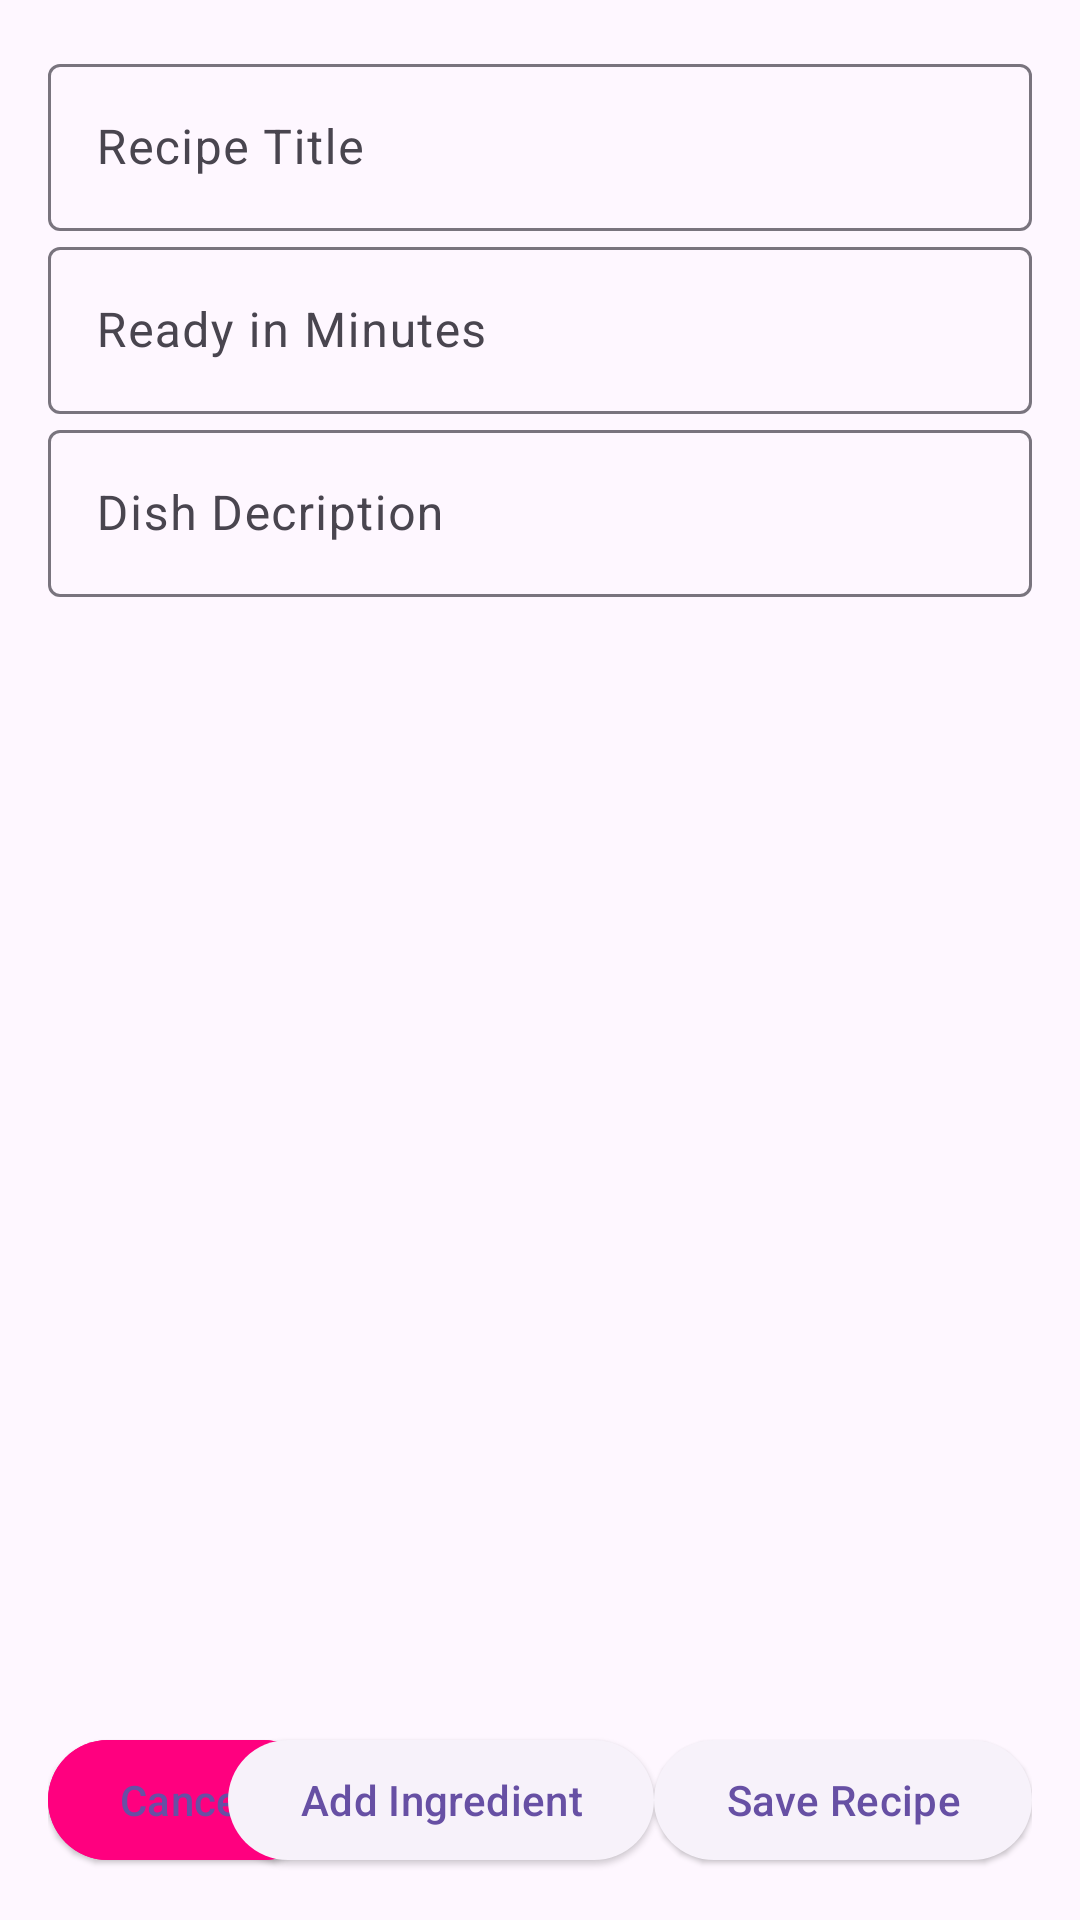

Android layout source for this screen:
<!-- AndroidManifest.xml: application theme Theme.RecipeMaker -->
<!-- res/layout/activity_addand_edit_recipe.xml -->
<?xml version="1.0" encoding="utf-8"?>
<androidx.constraintlayout.widget.ConstraintLayout
  xmlns:android="http://schemas.android.com/apk/res/android"
  xmlns:app="http://schemas.android.com/apk/res-auto"
  android:layout_width="match_parent"
  android:layout_height="match_parent"
  android:padding="16dp">

  <com.google.android.material.textfield.TextInputLayout
    android:id="@+id/titleInputLayout"
    android:layout_width="match_parent"
    android:layout_height="wrap_content"
    android:hint="Recipe Title"
    app:layout_constraintTop_toTopOf="parent">

    <com.google.android.material.textfield.TextInputEditText
      android:id="@+id/titleEditText"
      android:layout_width="match_parent"
      android:layout_height="wrap_content" />

  </com.google.android.material.textfield.TextInputLayout>

  <com.google.android.material.textfield.TextInputLayout
    android:id="@+id/readyInMinutesInputLayout"
    android:layout_width="match_parent"
    android:layout_height="wrap_content"
    android:hint="Ready in Minutes"
    app:layout_constraintTop_toBottomOf="@id/titleInputLayout">

    <com.google.android.material.textfield.TextInputEditText
      android:id="@+id/readyInMinutesEditText"
      android:layout_width="match_parent"
      android:layout_height="wrap_content"
      android:inputType="number" />

  </com.google.android.material.textfield.TextInputLayout>

  <com.google.android.material.textfield.TextInputLayout
    android:id="@+id/descriptionInputLayout"
    android:layout_width="match_parent"
    android:layout_height="wrap_content"
    android:hint="Dish Decription"
    app:layout_constraintTop_toBottomOf="@id/readyInMinutesInputLayout">

    <com.google.android.material.textfield.TextInputEditText
      android:id="@+id/descriptionEditText"
      android:layout_width="match_parent"
      android:layout_height="wrap_content" />

  </com.google.android.material.textfield.TextInputLayout>

  <androidx.recyclerview.widget.RecyclerView
    android:id="@+id/ingredientsRecyclerView"
    android:layout_width="match_parent"
    android:layout_height="0dp"
    app:layoutManager="androidx.recyclerview.widget.LinearLayoutManager"
    app:layout_constraintTop_toBottomOf="@id/descriptionInputLayout"
    app:layout_constraintBottom_toTopOf="@id/addIngredientButton" />

  <com.google.android.material.button.MaterialButton
    android:id="@+id/cancelButton"
    android:layout_width="wrap_content"
    android:layout_height="wrap_content"
    style="@style/Widget.Material3.Button.ElevatedButton"
    android:text="Cancel"
    android:backgroundTint="@color/rose"
    app:layout_constraintBottom_toBottomOf="parent"
    app:layout_constraintStart_toStartOf="parent" />


  <com.google.android.material.button.MaterialButton
    android:id="@+id/addIngredientButton"
    android:layout_width="wrap_content"
    android:layout_height="wrap_content"
    style="@style/Widget.Material3.Button.ElevatedButton"
    android:text="Add Ingredient"
    app:layout_constraintBottom_toBottomOf="parent"
    app:layout_constraintEnd_toStartOf="@id/saveRecipeButton" />

  <com.google.android.material.button.MaterialButton
    android:id="@+id/saveRecipeButton"
    style="@style/Widget.Material3.Button.ElevatedButton"
    android:layout_width="wrap_content"
    android:layout_height="wrap_content"
    android:text="Save Recipe"
    app:layout_constraintBottom_toBottomOf="parent"
    app:layout_constraintEnd_toEndOf="parent" />

</androidx.constraintlayout.widget.ConstraintLayout>
<!-- resources referenced by this layout -->
<resources>
  <color name="rose">#FF007F</color>
  <style name="Theme.RecipeMaker" parent="Base.Theme.RecipeMaker" />
  <style name="Base.Theme.RecipeMaker" parent="Theme.Material3.DayNight.NoActionBar">
      
      
    </style>
</resources>
